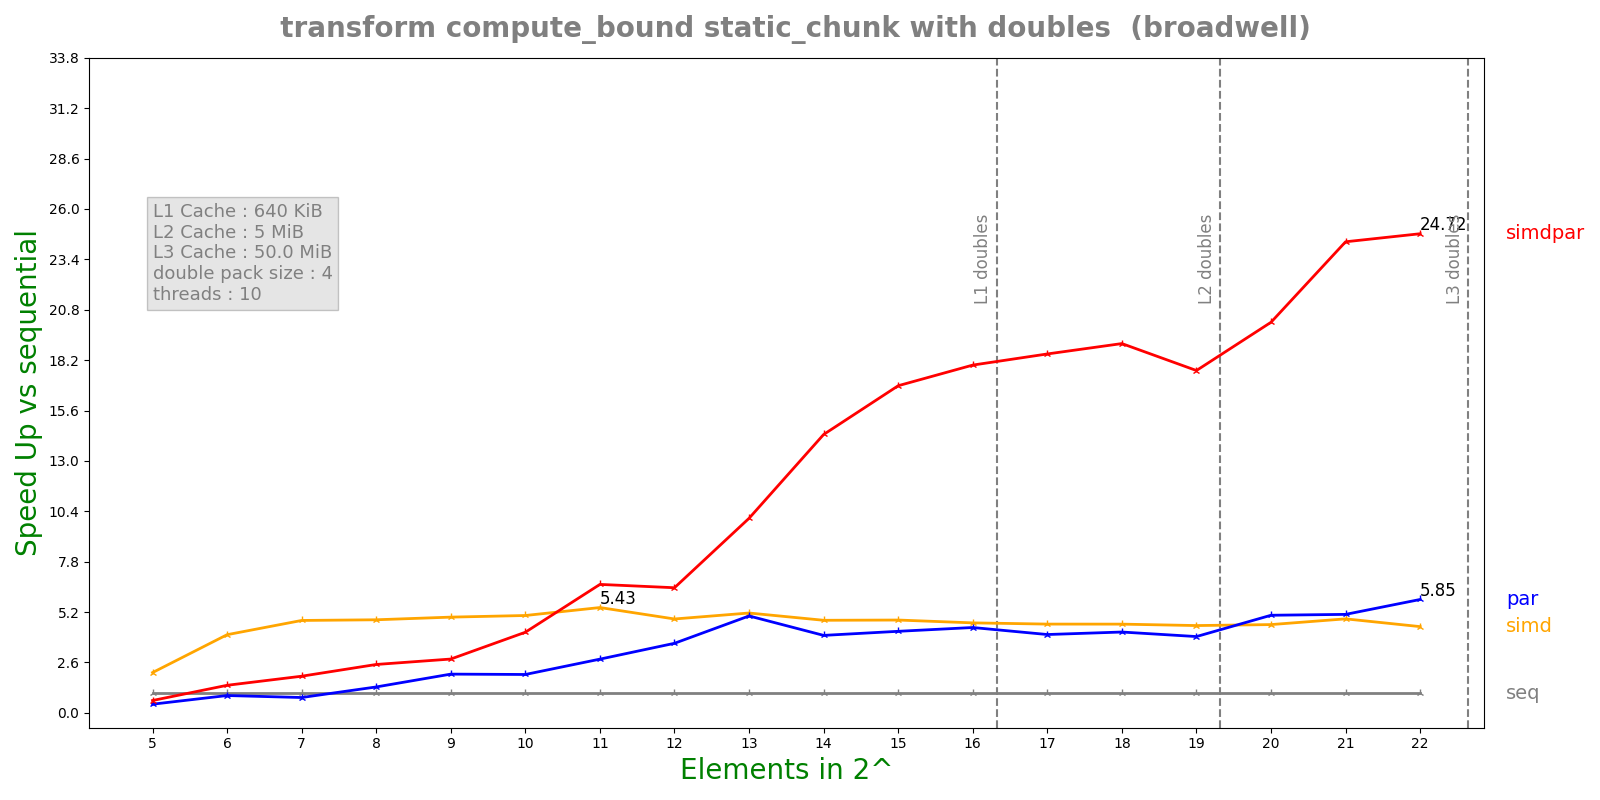

The data file committed next to this chart (first rows):
n, lane, threads, seq, simd, par, simdpar
5, 4, 10, 0.0002274, 0.0001096, 0.0005124, 0.0003587
6, 4, 10, 0.0005681, 0.0001409, 0.0006373, 0.0004001
7, 4, 10, 0.001023, 0.0002147, 0.001297, 0.0005419
8, 4, 10, 0.002067, 0.0004306, 0.001549, 0.0008286
9, 4, 10, 0.0039, 0.0007899, 0.001954, 0.001406
10, 4, 10, 0.007798, 0.001553, 0.003944, 0.001876
11, 4, 10, 0.0154, 0.002835, 0.005561, 0.002324
12, 4, 10, 0.02763, 0.005707, 0.007704, 0.004281
13, 4, 10, 0.06304, 0.01224, 0.01261, 0.00628
14, 4, 10, 0.1019, 0.02135, 0.02551, 0.007097
15, 4, 10, 0.2018, 0.04215, 0.04798, 0.01195
16, 4, 10, 0.399, 0.08597, 0.09065, 0.02223
17, 4, 10, 0.7861, 0.1717, 0.1946, 0.04245
18, 4, 10, 1.412, 0.3086, 0.3387, 0.07409
19, 4, 10, 2.935, 0.652, 0.746, 0.1662
20, 4, 10, 6.078, 1.335, 1.207, 0.3016
21, 4, 10, 12.01, 2.478, 2.366, 0.4943
22, 4, 10, 23.37, 5.254, 3.996, 0.9452
